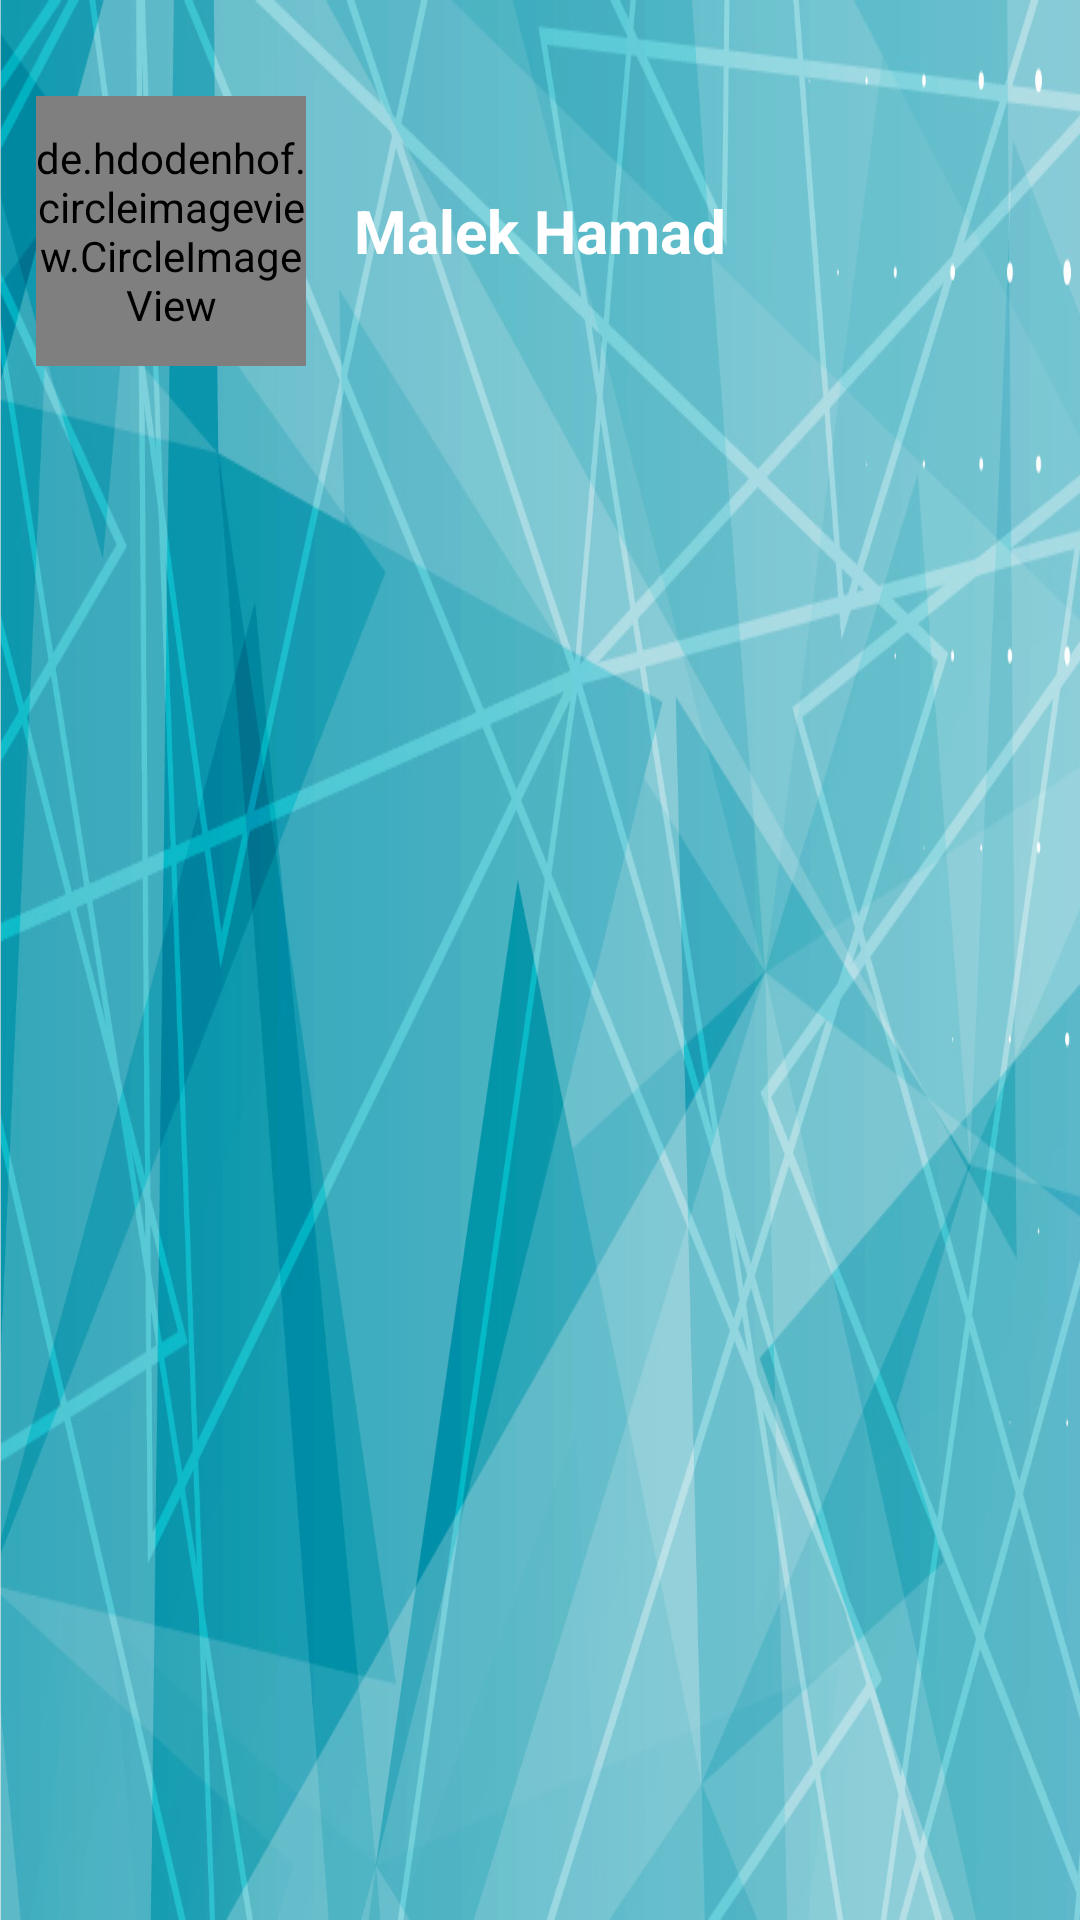

Layout XML and referenced resources for this Android screen:
<!-- AndroidManifest.xml: application theme AppTheme -->
<!-- res/layout/drawer_header.xml -->
<?xml version="1.0" encoding="utf-8"?>
<layout
    xmlns:android="http://schemas.android.com/apk/res/android"
    xmlns:app="http://schemas.android.com/apk/res-auto"
    >
<LinearLayout
    android:id="@+id/navigation_header"
    android:orientation="vertical"
    android:layout_width="match_parent"
    android:paddingEnd="20dp"
    android:background="@drawable/header_image"
    android:paddingTop="20dp"
    android:layout_height="150dp">
    <LinearLayout
        android:paddingTop="12dp"
        android:layout_width="match_parent"
        android:layout_height="wrap_content"
        android:orientation="horizontal"

        >
    <de.hdodenhof.circleimageview.CircleImageView
        android:id="@+id/user_image_basic"
        android:layout_marginStart="12dp"
        android:layout_width="90dp"
        android:layout_height="90dp"
        android:src="@drawable/add_picture"
        app:civ_border_color="@color/pf_white"
        app:civ_border_width="1dp"
        />
        <TextView
            android:id="@+id/player_name_header"
            android:layout_width="wrap_content"
            android:layout_height="wrap_content"
            android:text="Malek Hamad"
            android:layout_gravity="center"
            android:layout_marginStart="16sp"
            android:textStyle="bold"
            android:textColor="@android:color/white"
            android:textSize="20sp"

            />

    </LinearLayout>
    <TextView
        android:id="@+id/team_name_header"
        android:layout_width="wrap_content"
        android:layout_height="wrap_content"
        android:text="Malek Hamad"
        android:textColor="@android:color/black"
        android:textSize="17sp"
        android:visibility="gone"
        android:layout_marginStart="16dp"
        android:textStyle="italic"
        android:layout_marginBottom="8dp"
        android:layout_marginTop="12dp"
        />
\
</LinearLayout></layout>
<!-- resources referenced by this layout -->
<resources>
  <!-- drawable add_picture: png bitmap (drawable-v24, 2181 bytes) -->
  <!-- drawable header_image: jpg bitmap (drawable, 363606 bytes) -->
  <style name="AppTheme" parent="Theme.MaterialComponents.Light.NoActionBar">
          
          <item name="colorPrimary">@color/colorPrimary</item>
          <item name="colorPrimaryDark">@color/colorPrimaryDark</item>
          <item name="colorAccent">@color/blueDark</item>
          <item name="drawerArrowStyle">@style/MyDrawerArrowToggle</item>
      </style>
  <color name="colorPrimary">#2e7d32</color>
  <color name="colorPrimaryDark">#005005</color>
  <color name="blueDark">#001FA5</color>
  <style name="MyDrawerArrowToggle" parent="Widget.AppCompat.DrawerArrowToggle">
          <item name="color">@color/pf_white</item>
      </style>
</resources>
